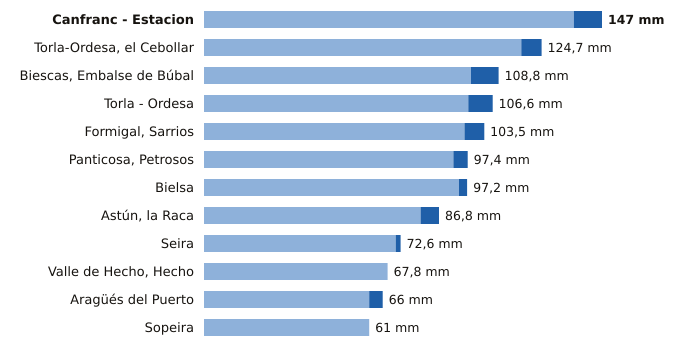

Data behind this chart, as committed beside it:
estacion, provincia, indicativo, mm_6_dias_anteriores, mm_hoy, mm_7_dias, horas_de_hoy
Canfranc - Estacion, Huesca, 9198X, 136.6, 10.4, 147.0, 12
Torla-Ordesa, el Cebollar, Huesca, 9814I, 117.2, 7.5, 124.7, 12
Biescas, Embalse de Búbal, Huesca, 9453X, 98.6, 10.2, 108.8, 12
Torla - Ordesa, Huesca, 9814X, 97.6, 9.0, 106.6, 12
Formigal, Sarrios, Huesca, 9445L, 96.2, 7.3, 103.5, 12
Panticosa, Petrosos, Huesca, 9451F, 92.1, 5.3, 97.4, 12
Bielsa, Huesca, 9784P, 94.2, 3.0, 97.2, 12
Astún, la Raca, Huesca, 9195C, 80.0, 6.8, 86.8, 12
Seira, Huesca, 9843A, 70.8, 1.8, 72.6, 12
Valle de Hecho, Hecho, Huesca, 9207, 67.8, 0.0, 67.8, 12
Aragüés del Puerto, Huesca, 9208E, 61.0, 5.0, 66.0, 12
Sopeira, Huesca, 9751, 61.0, 0.0, 61.0, 12
